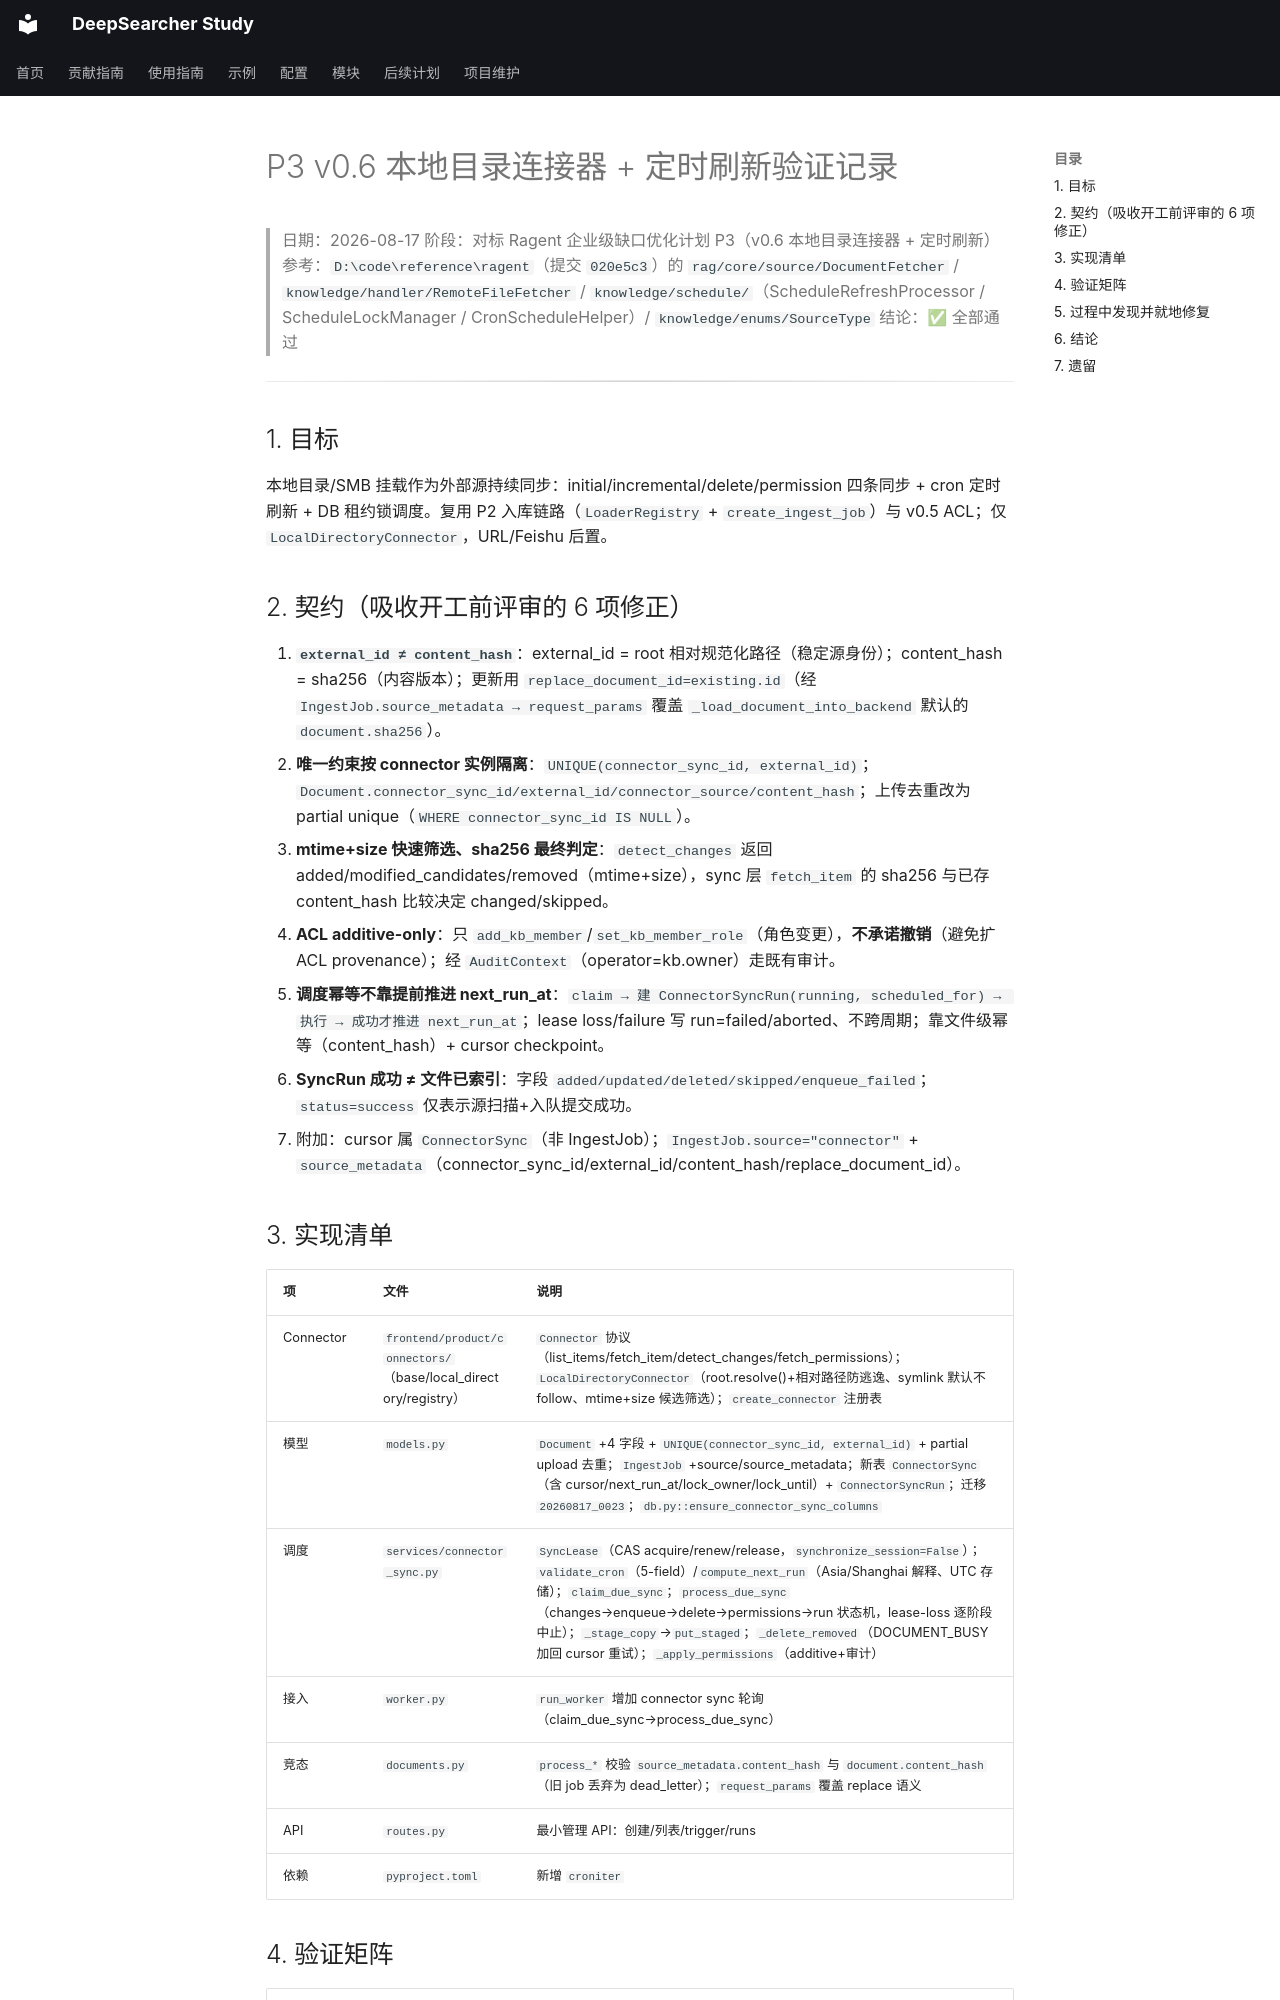

repository: wyl0828/deep-searcher-study · page: 开发记录/验证记录/2026-08-17-connector-sync-verification/index.html · generator: mkdocs

# P3 v0.6 本地目录连接器 + 定时刷新验证记录

> 日期：2026-08-17
> 阶段：对标 Ragent 企业级缺口优化计划 P3（v0.6 本地目录连接器 + 定时刷新）
> 参考：`D:\code\reference\ragent`（提交 `020e5c3`）的
> `rag/core/source/DocumentFetcher` / `knowledge/handler/RemoteFileFetcher` /
> `knowledge/schedule/`（ScheduleRefreshProcessor / ScheduleLockManager / CronScheduleHelper）/
> `knowledge/enums/SourceType`
> 结论：✅ 全部通过

---

## 1. 目标

本地目录/SMB 挂载作为外部源持续同步：initial/incremental/delete/permission 四条同步 +
cron 定时刷新 + DB 租约锁调度。复用 P2 入库链路（`LoaderRegistry` + `create_ingest_job`）与
v0.5 ACL；仅 `LocalDirectoryConnector`，URL/Feishu 后置。

## 2. 契约（吸收开工前评审的 6 项修正）

1. **`external_id ≠ content_hash`**：external_id = root 相对规范化路径（稳定源身份）；content_hash = sha256（内容版本）；更新用 `replace_document_id=existing.id`（经 `IngestJob.source_metadata → request_params` 覆盖 `_load_document_into_backend` 默认的 `document.sha256`）。
2. **唯一约束按 connector 实例隔离**：`UNIQUE(connector_sync_id, external_id)`；`Document.connector_sync_id/external_id/connector_source/content_hash`；上传去重改为 partial unique（`WHERE connector_sync_id IS NULL`）。
3. **mtime+size 快速筛选、sha256 最终判定**：`detect_changes` 返回 added/modified_candidates/removed（mtime+size），sync 层 `fetch_item` 的 sha256 与已存 content_hash 比较决定 changed/skipped。
4. **ACL additive-only**：只 `add_kb_member`/`set_kb_member_role`（角色变更），**不承诺撤销**（避免扩 ACL provenance）；经 `AuditContext`（operator=kb.owner）走既有审计。
5. **调度幂等不靠提前推进 next_run_at**：`claim → 建 ConnectorSyncRun(running, scheduled_for) → 执行 → 成功才推进 next_run_at`；lease loss/failure 写 run=failed/aborted、不跨周期；靠文件级幂等（content_hash）+ cursor checkpoint。
6. **SyncRun 成功 ≠ 文件已索引**：字段 `added/updated/deleted/skipped/enqueue_failed`；`status=success` 仅表示源扫描+入队提交成功。
   - 附加：cursor 属 `ConnectorSync`（非 IngestJob）；`IngestJob.source="connector"` + `source_metadata`（connector_sync_id/external_id/content_hash/replace_document_id）。
